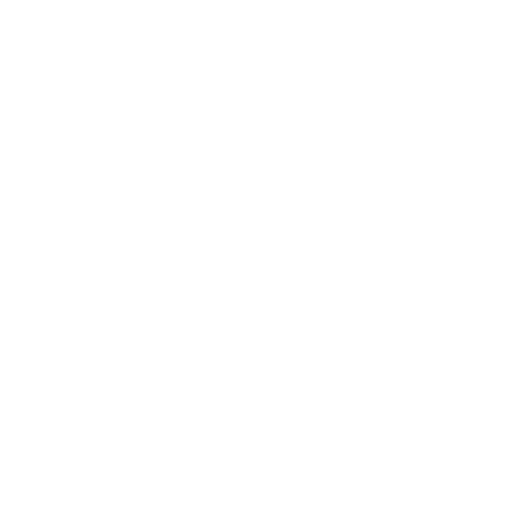
t = 0.00 s
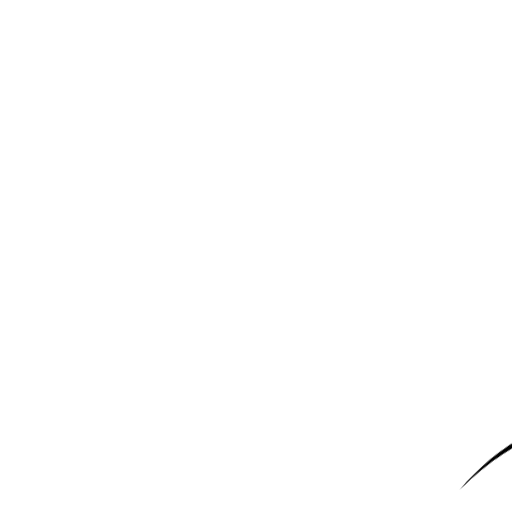
t = 0.15 s
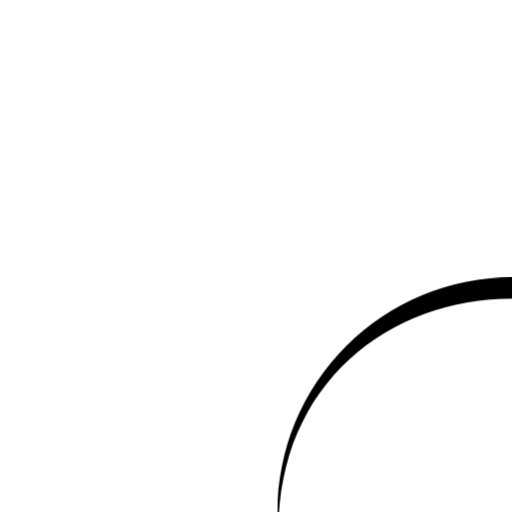
t = 0.30 s
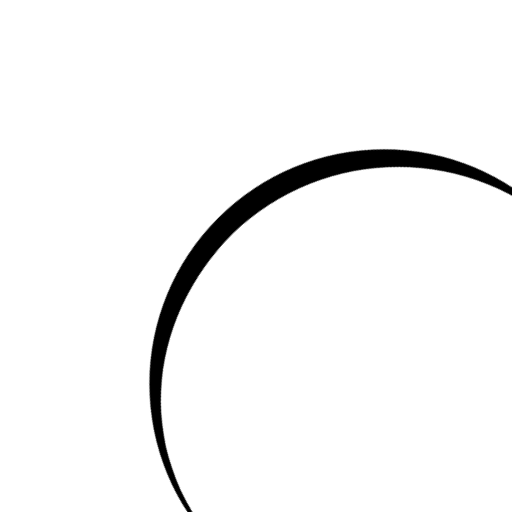
t = 0.45 s

The animated SVG that drew these frames (rendered in a browser with its animation timeline set to each time). Animation: 1 CSS @keyframes rule; one cycle of 0.60 s, repeats indefinitely.

<svg opacity="1" fill="rgb(0, 0, 0)" fill-opacity="1" fill-rule="nonzero" stroke="none" stroke-width="1" stroke-opacity="1" stroke-dasharray="none" stroke-dashoffset="0" stroke-linecap="butt" stroke-linejoin="miter" stroke-miterlimit="4" width="24" height="24" viewBox="0 0 24 24" xmlns="http://www.w3.org/2000/svg"><style>.spinner_7mtw{transform-origin:center;animation:spinner_jgYN .6s linear infinite}@keyframes spinner_jgYN{100%{transform:rotate(360deg)}}</style><path opacity="1" fill="rgb(0, 0, 0)" fill-opacity="1" fill-rule="nonzero" stroke="none" stroke-width="1" stroke-opacity="1" stroke-dasharray="none" stroke-dashoffset="0" stroke-linecap="butt" stroke-linejoin="miter" stroke-miterlimit="4" transform="matrix(-0.9999999999999645 0.00000026631610884375994 -0.00000026631610884375994 -0.9999999999999645 24.00000319579288 23.99999680420627)" class="spinner_7mtw" d="M2,12A11.2,11.2,0,0,1,13,1.05C12.67,1,12.34,1,12,1a11,11,0,0,0,0,22c.34,0,.67,0,1-.05C6,23,2,17.74,2,12Z"/></svg>
